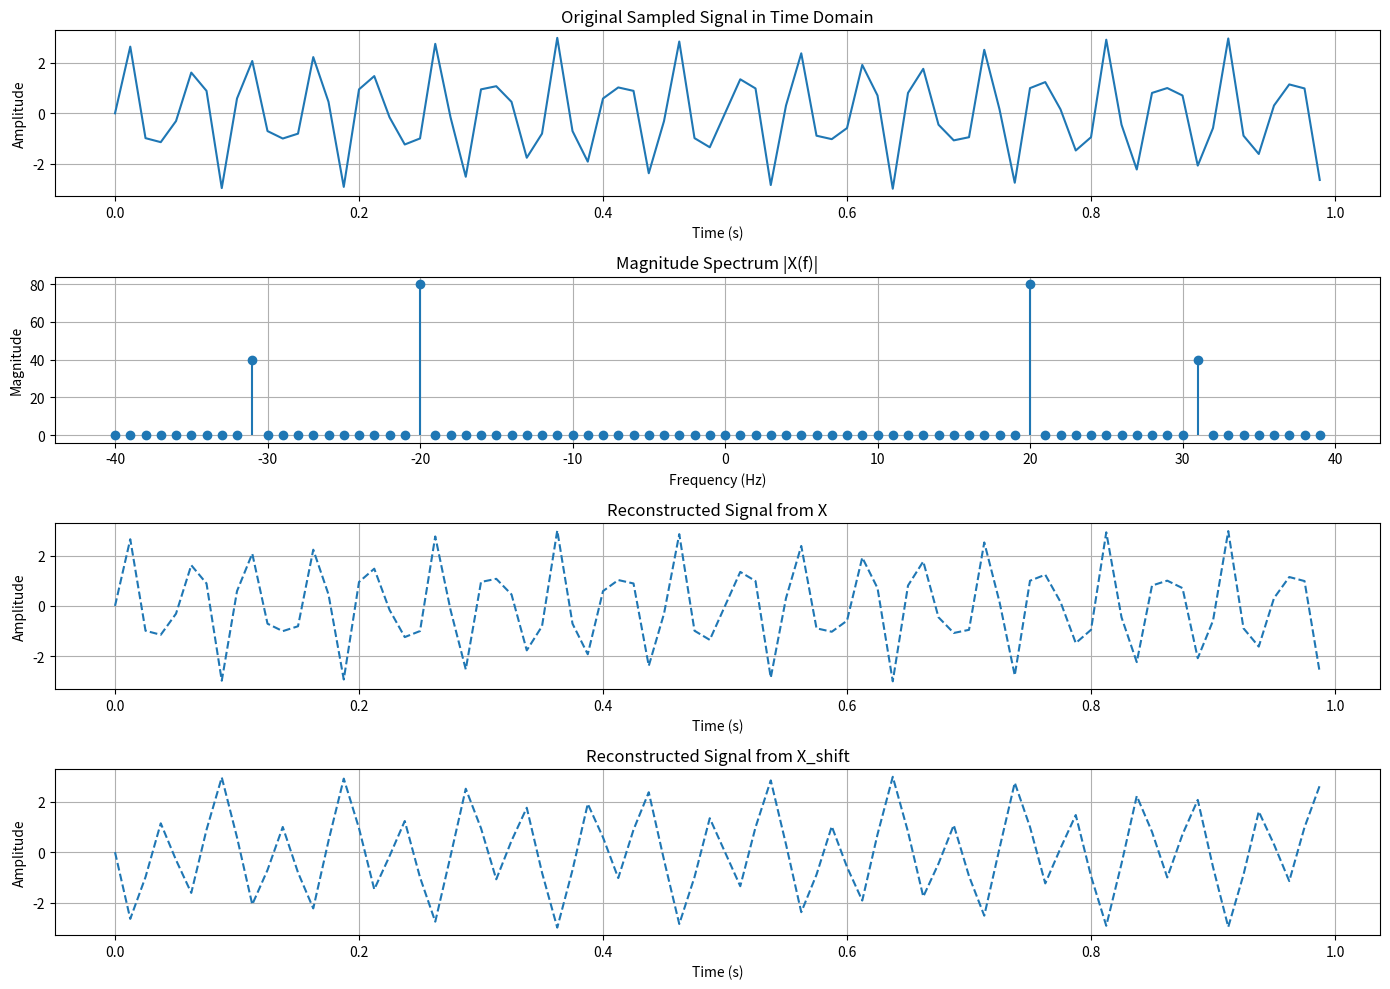

Python code for this plot:
import numpy as np
from numpy.fft import fft, ifft, fftfreq, fftshift
import matplotlib.pyplot as plt

# ===== Step 1: Continuous signal parameters =====
f1 = 20  # Hz
f2 = 31  # Hz
fs = 80  # Sampling frequency
T = 1    # Duration in seconds
t = np.arange(0, T, 1/fs)  # Sampling time vector

# ===== Step 2: Create continuous-time signal x(t) =====
x = 2*np.sin(2 * np.pi * f1 * t) + np.sin(2 * np.pi * f2 * t)

# ===== Step 3: Compute FFT and IFFT =====
X =  fft(x)
X_shift = fftshift(X)  # Shift zero frequency component to center
# The  fftfreq function is designed to return the sample frequencies corresponding to the output of  fft
freq = fftfreq(len(t), d=1/fs)  
freq_shift = fftshift(freq) 

x_recon = ifft(X)
x_recon_shift = ifft(X_shift)  # Reconstructed signal from shifted FFT

# ===== Step 4: Plotting =====
plt.figure(figsize=(14, 10))

# Time-domain signal
plt.subplot(4, 1, 1)
plt.plot(t, x, label='Original x(t)')
plt.title("Original Sampled Signal in Time Domain")
plt.xlabel("Time (s)")
plt.ylabel("Amplitude")
plt.grid(True)

# Frequency-domain signal (magnitude spectrum)
plt.subplot(4, 1, 2)
plt.stem(freq_shift, np.abs(X_shift), basefmt=" ")
plt.title("Magnitude Spectrum |X(f)|")
plt.xlabel("Frequency (Hz)")
plt.ylabel("Magnitude")
plt.grid(True)

# Reconstructed signal after IFFT
plt.subplot(4, 1, 3)
plt.plot(t, x_recon.real, label='Reconstructed x(t)', linestyle='--')
plt.title("Reconstructed Signal from X")
plt.xlabel("Time (s)")
plt.ylabel("Amplitude")
plt.grid(True)

# Reconstructed Signal from X_shift，does not work. 这在数学上也不等价。
plt.subplot(4, 1, 4)
plt.plot(t, x_recon_shift.real, label='Reconstructed x(t)', linestyle='--')
plt.title("Reconstructed Signal from X_shift")
plt.xlabel("Time (s)")
plt.ylabel("Amplitude")
plt.grid(True)

plt.tight_layout()
plt.show()
